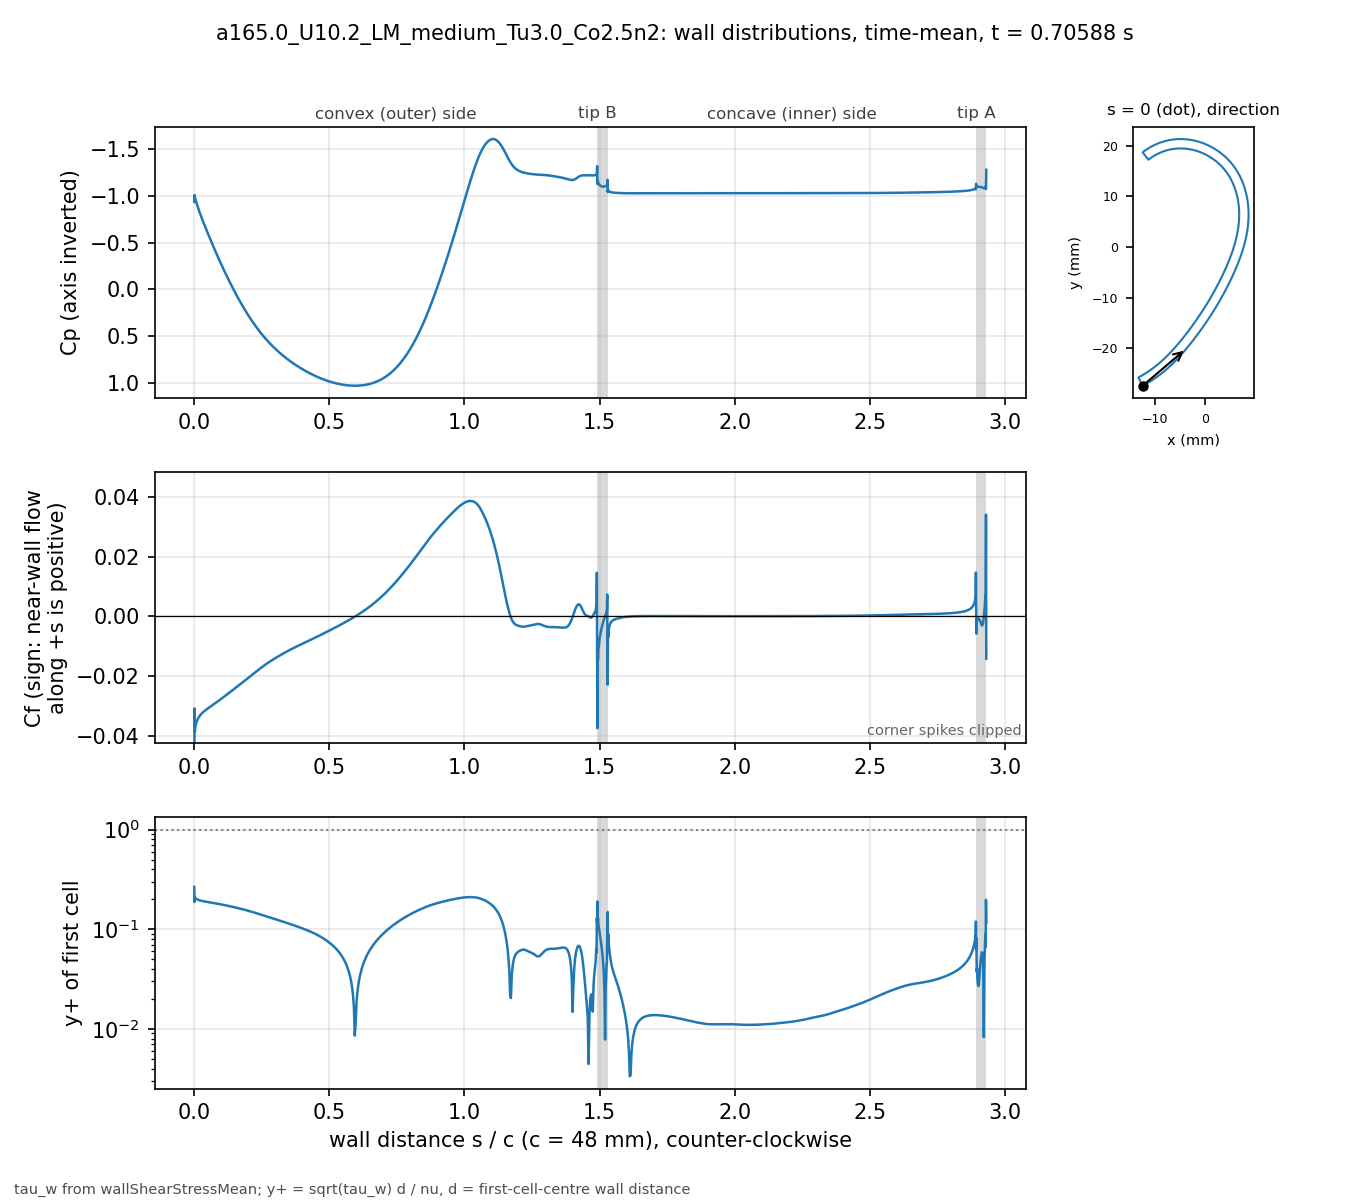

Values plotted in this chart, from the file beside it:
# a165.0_U10.2_LM_medium_Tu3.0_Co2.5n2 t…, p_inf=0; Cf signed by near-wall flow dir…
patch, s_over_c, x_m, y_m, Cp, Cf, yplus, d_first_m
blade, 0.000000, -0.01234, -0.02743, -0.939, -0.07301, 0.2663, 2.0713e-06
blade, 0.001059, -0.0123, -0.02741, -1.012, -0.03067, 0.1875, 2.2499e-06
blade, 0.002253, -0.01225, -0.02738, -0.9888, -0.03824, 0.2093, 2.2501e-06
blade, 0.003600, -0.01219, -0.02735, -0.9749, -0.03667, 0.205, 2.2503e-06
blade, 0.005118, -0.01213, -0.02732, -0.9594, -0.03616, 0.2036, 2.2499e-06
blade, 0.006829, -0.01205, -0.02728, -0.942, -0.03566, 0.2021, 2.25e-06
blade, 0.008759, -0.01197, -0.02723, -0.9232, -0.03514, 0.2007, 2.2501e-06
blade, 0.01094, -0.01188, -0.02718, -0.9026, -0.03465, 0.1993, 2.25e-06
blade, 0.01339, -0.01178, -0.02713, -0.8804, -0.03417, 0.1979, 2.2501e-06
blade, 0.01615, -0.01166, -0.02706, -0.8565, -0.03371, 0.1965, 2.2498e-06
blade, 0.01918, -0.01154, -0.02699, -0.8314, -0.03328, 0.1952, 2.2495e-06
blade, 0.0223, -0.01141, -0.02691, -0.8065, -0.0329, 0.1942, 2.2499e-06
blade, 0.02543, -0.01128, -0.02684, -0.7822, -0.03257, 0.1932, 2.2499e-06
blade, 0.02855, -0.01115, -0.02676, -0.7585, -0.03228, 0.1923, 2.2499e-06
blade, 0.03168, -0.01102, -0.02668, -0.7351, -0.03201, 0.1915, 2.2502e-06
blade, 0.0348, -0.01089, -0.0266, -0.712, -0.03176, 0.1908, 2.2504e-06
blade, 0.03793, -0.01077, -0.02652, -0.6892, -0.03152, 0.1901, 2.2505e-06
blade, 0.04105, -0.01064, -0.02644, -0.6666, -0.0313, 0.1894, 2.2503e-06
blade, 0.04417, -0.01051, -0.02636, -0.6442, -0.03108, 0.1887, 2.2501e-06
blade, 0.0473, -0.01039, -0.02628, -0.622, -0.03087, 0.1881, 2.2498e-06
blade, 0.05042, -0.01026, -0.0262, -0.5999, -0.03067, 0.1875, 2.2499e-06
blade, 0.05355, -0.01014, -0.02611, -0.578, -0.03047, 0.1868, 2.25e-06
blade, 0.05667, -0.01001, -0.02603, -0.5563, -0.03026, 0.1862, 2.2499e-06
blade, 0.05979, -0.009891, -0.02594, -0.5346, -0.03007, 0.1856, 2.2498e-06
blade, 0.06292, -0.009768, -0.02586, -0.5131, -0.02987, 0.185, 2.2496e-06
blade, 0.06604, -0.009646, -0.02577, -0.4918, -0.02967, 0.1844, 2.2498e-06
blade, 0.06917, -0.009524, -0.02568, -0.4706, -0.02947, 0.1837, 2.2499e-06
blade, 0.07229, -0.009403, -0.02559, -0.4495, -0.02927, 0.1831, 2.2496e-06
blade, 0.07541, -0.009283, -0.0255, -0.4286, -0.02907, 0.1825, 2.2493e-06
blade, 0.07854, -0.009163, -0.02541, -0.4078, -0.02887, 0.1819, 2.2496e-06
blade, 0.08166, -0.009043, -0.02532, -0.3871, -0.02867, 0.1812, 2.2497e-06
blade, 0.08479, -0.008924, -0.02523, -0.3666, -0.02847, 0.1806, 2.2498e-06
blade, 0.08791, -0.008806, -0.02514, -0.3462, -0.02826, 0.18, 2.25e-06
blade, 0.09104, -0.008688, -0.02505, -0.326, -0.02806, 0.1793, 2.2501e-06
blade, 0.09416, -0.008571, -0.02495, -0.3059, -0.02785, 0.1787, 2.2502e-06
blade, 0.09728, -0.008454, -0.02486, -0.2859, -0.02765, 0.178, 2.2503e-06
blade, 0.1004, -0.008338, -0.02477, -0.2661, -0.02744, 0.1773, 2.2503e-06
blade, 0.1035, -0.008222, -0.02467, -0.2465, -0.02723, 0.1767, 2.2503e-06
blade, 0.1067, -0.008107, -0.02457, -0.227, -0.02702, 0.176, 2.2501e-06
blade, 0.1098, -0.007992, -0.02448, -0.2077, -0.02681, 0.1753, 2.2501e-06
blade, 0.1129, -0.007878, -0.02438, -0.1885, -0.02659, 0.1746, 2.2501e-06
blade, 0.116, -0.007764, -0.02428, -0.1695, -0.02638, 0.1739, 2.2501e-06
blade, 0.1192, -0.007651, -0.02418, -0.1506, -0.02616, 0.1731, 2.25e-06
blade, 0.1223, -0.007538, -0.02409, -0.1319, -0.02595, 0.1724, 2.2498e-06
blade, 0.1254, -0.007426, -0.02399, -0.1134, -0.02573, 0.1717, 2.2496e-06
blade, 0.1285, -0.007315, -0.02389, -0.09505, -0.02552, 0.171, 2.2498e-06
blade, 0.1316, -0.007203, -0.02379, -0.07687, -0.0253, 0.1703, 2.2499e-06
blade, 0.1348, -0.007093, -0.02368, -0.05885, -0.02508, 0.1695, 2.2497e-06
blade, 0.1379, -0.006983, -0.02358, -0.04101, -0.02486, 0.1688, 2.2501e-06
blade, 0.141, -0.006873, -0.02348, -0.02334, -0.02464, 0.1681, 2.2501e-06
blade, 0.1441, -0.006764, -0.02338, -0.005842, -0.02442, 0.1673, 2.2501e-06
blade, 0.1473, -0.006656, -0.02327, 0.01148, -0.02421, 0.1666, 2.2504e-06
blade, 0.1504, -0.006547, -0.02317, 0.02863, -0.02399, 0.1658, 2.2503e-06
blade, 0.1535, -0.00644, -0.02307, 0.0456, -0.02377, 0.165, 2.2502e-06
blade, 0.1566, -0.006333, -0.02296, 0.06239, -0.02355, 0.1643, 2.2501e-06
blade, 0.1598, -0.006226, -0.02285, 0.07901, -0.02333, 0.1635, 2.2498e-06
blade, 0.1629, -0.00612, -0.02275, 0.09545, -0.02311, 0.1627, 2.25e-06
blade, 0.166, -0.006014, -0.02264, 0.1117, -0.02288, 0.1619, 2.2501e-06
blade, 0.1691, -0.005909, -0.02254, 0.1278, -0.02266, 0.1611, 2.2498e-06
... 914 more rows
